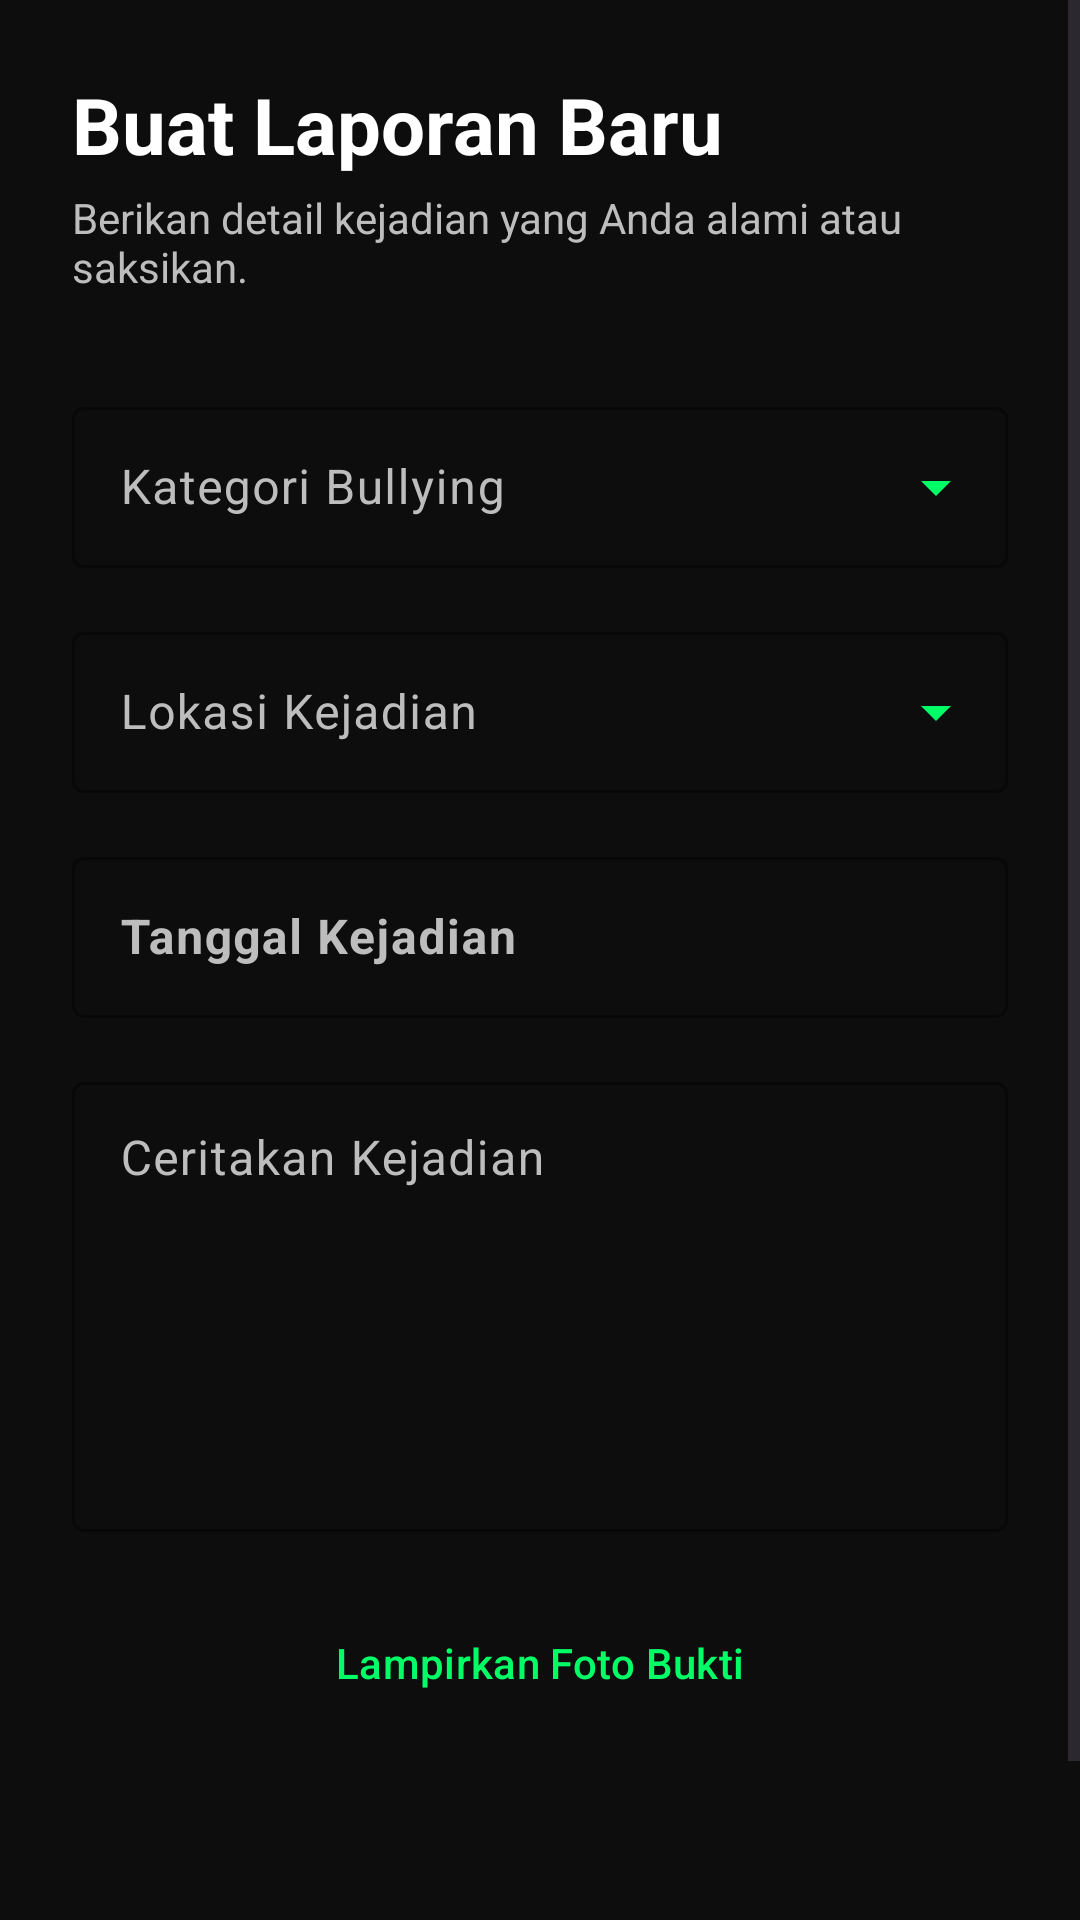

Reconstruct the res/layout file that produces this screen, plus the resources it refers to.
<!-- AndroidManifest.xml: application theme Theme.SpeakUp -->
<!-- res/layout/activity_report.xml -->
<?xml version="1.0" encoding="utf-8"?>
<ScrollView xmlns:android="http://schemas.android.com/apk/res/android"
    xmlns:app="http://schemas.android.com/apk/res-auto"
    android:layout_width="match_parent"
    android:layout_height="match_parent"
    android:background="@color/black"
    android:fillViewport="true">

    <LinearLayout
        android:layout_width="match_parent"
        android:layout_height="wrap_content"
        android:orientation="vertical"
        android:padding="24dp">

        <TextView
            android:layout_width="wrap_content"
            android:layout_height="wrap_content"
            android:text="Buat Laporan Baru"
            android:textColor="@color/white"
            android:textSize="26sp"
            android:textStyle="bold" />

        <TextView
            android:layout_width="wrap_content"
            android:layout_height="wrap_content"
            android:layout_marginTop="4dp"
            android:text="Berikan detail kejadian yang Anda alami atau saksikan."
            android:textColor="@color/text_secondary"
            android:textSize="14sp" />

        
        <com.google.android.material.textfield.TextInputLayout
            android:id="@+id/til_category"
            style="@style/Widget.Material3.TextInputLayout.OutlinedBox.ExposedDropdownMenu"
            android:layout_width="match_parent"
            android:layout_height="wrap_content"
            android:layout_marginTop="32dp"
            android:hint="Kategori Bullying"
            app:hintTextColor="@color/neon_green"
            android:textColorHint="@color/text_secondary"
            app:boxStrokeColor="@color/neon_green"
            app:endIconTint="@color/neon_green"
            app:boxBackgroundColor="@color/black">

            <com.google.android.material.textfield.MaterialAutoCompleteTextView
                android:id="@+id/spinner_category"
                android:layout_width="match_parent"
                android:layout_height="wrap_content"
                android:inputType="none"
                android:textColor="@color/white"
                android:padding="16dp" />
        </com.google.android.material.textfield.TextInputLayout>

        
        <com.google.android.material.textfield.TextInputLayout
            android:id="@+id/til_location"
            style="@style/Widget.Material3.TextInputLayout.OutlinedBox.ExposedDropdownMenu"
            android:layout_width="match_parent"
            android:layout_height="wrap_content"
            android:layout_marginTop="16dp"
            android:hint="Lokasi Kejadian"
            app:hintTextColor="@color/neon_green"
            android:textColorHint="@color/text_secondary"
            app:boxStrokeColor="@color/neon_green"
            app:endIconTint="@color/neon_green"
            app:boxBackgroundColor="@color/black">

            <com.google.android.material.textfield.MaterialAutoCompleteTextView
                android:id="@+id/spinner_location"
                android:layout_width="match_parent"
                android:layout_height="wrap_content"
                android:inputType="none"
                android:textColor="@color/white"
                android:padding="16dp" />
        </com.google.android.material.textfield.TextInputLayout>

        
        <com.google.android.material.textfield.TextInputLayout
            android:id="@+id/til_date"
            style="@style/Widget.Material3.TextInputLayout.OutlinedBox"
            android:layout_width="match_parent"
            android:layout_height="wrap_content"
            android:layout_marginTop="16dp"
            android:hint="Tanggal Kejadian"
            app:hintTextColor="@color/neon_green"
            android:textColorHint="@color/text_secondary"
            app:boxStrokeColor="@color/neon_green"
            app:startIconDrawable="@drawable/ic_calendar"
            app:startIconTint="@color/neon_green"
            app:boxBackgroundColor="@color/black">

            <com.google.android.material.textfield.TextInputEditText
                android:id="@+id/et_date"
                android:layout_width="match_parent"
                android:layout_height="wrap_content"
                android:focusable="false"
                android:clickable="true"
                android:cursorVisible="false"
                android:textColor="@color/neon_green"
                android:textStyle="bold"
                android:padding="16dp" />
        </com.google.android.material.textfield.TextInputLayout>

        
        <com.google.android.material.textfield.TextInputLayout
            style="@style/Widget.Material3.TextInputLayout.OutlinedBox"
            android:layout_width="match_parent"
            android:layout_height="wrap_content"
            android:layout_marginTop="16dp"
            android:hint="Ceritakan Kejadian"
            app:hintTextColor="@color/neon_green"
            android:textColorHint="@color/text_secondary"
            app:boxStrokeColor="@color/neon_green"
            app:boxBackgroundColor="@color/black">

            <com.google.android.material.textfield.TextInputEditText
                android:id="@+id/et_description"
                android:layout_width="match_parent"
                android:layout_height="150dp"
                android:gravity="top"
                android:inputType="textMultiLine"
                android:textColor="@color/white"
                android:padding="16dp" />
        </com.google.android.material.textfield.TextInputLayout>

        <Button
            android:id="@+id/btn_upload_photo"
            style="@style/Widget.Material3.Button.OutlinedButton"
            android:layout_width="match_parent"
            android:layout_height="55dp"
            android:layout_marginTop="16dp"
            android:text="Lampirkan Foto Bukti"
            android:textColor="@color/neon_green"
            app:strokeColor="@color/neon_green" />

        <ImageView
            android:id="@+id/iv_preview"
            android:layout_width="match_parent"
            android:layout_height="200dp"
            android:layout_marginTop="12dp"
            android:scaleType="centerCrop"
            android:visibility="gone" />

        <Button
            android:id="@+id/btn_submit"
            style="@style/ButtonStyle"
            android:layout_width="match_parent"
            android:layout_height="60dp"
            android:layout_marginTop="32dp"
            android:text="Kirim Laporan"
            android:textSize="16sp"
            android:textStyle="bold" />

    </LinearLayout>
</ScrollView>
<!-- resources referenced by this layout -->
<resources>
  <color name="black">#0D0D0D</color>
  <color name="neon_green">#00FF66</color>
  <color name="text_secondary">#BDBDBD</color>
  <color name="white">#FFFFFF</color>
  <style name="ButtonStyle" parent="Widget.Material3.Button">
          <item name="backgroundTint">@color/primary</item>
          <item name="android:textColor">@color/black</item>
          <item name="cornerRadius">8dp</item>
      </style>
  <style name="Theme.SpeakUp" parent="Theme.Material3.DayNight.NoActionBar">
          <item name="colorPrimary">@color/primary</item>
          <item name="colorPrimaryVariant">@color/primary_variant</item>
          <item name="colorOnPrimary">@color/white</item>
          <item name="android:windowBackground">@color/black</item>
          <item name="android:statusBarColor">@color/black</item>
  
          
          <item name="colorSurface">@color/dark_grey</item>
          <item name="colorOnSurface">@color/white</item>
      </style>
  <color name="primary">#008C3A</color>
  <color name="primary_variant">#1B5E20</color>
  <color name="dark_grey">#1A1A1A</color>
</resources>
